Run: headless pygame with SDL's dummy video driver; simulated clock (each Clock.tick advances the game by its frame time, no real sleeping); random seed 0; keys injected as events and as key.get_pressed() state; no mouse input.
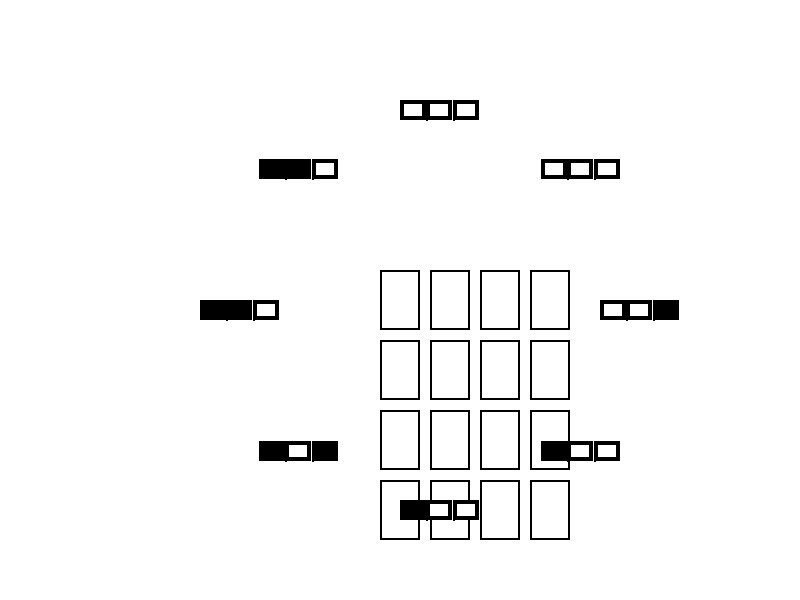
Frame 1 of 4 · flips 1–60 · no input
Frame 2 of 4 · flips 61–180 · tapped SPACE, RETURN · held RIGHT (→), D · screen unchanged from frame 1, image omitted
Frame 3 of 4 · flips 181–300 · held DOWN (↓), S · screen unchanged from frame 2, image omitted
Frame 4 of 4 · flips 301–420 · held LEFT (←), A, UP (↑), W · screen unchanged from frame 3, image omitted

The pygame program that drew these frames:

import pygame
import random
import math

# Define constants for colors
WHITE = (255, 255, 255)
BLACK = (0, 0, 0) 

# Define constants for screen dimensions and other parameters
SCREEN_WIDTH = 800
SCREEN_HEIGHT = 600
FPS = 30

# Define class for Chit Card
class ChitCard:
    def __init__(self, x, y, width, height):
        self.x = x
        self.y = y
        self.width = width
        self.height = height

    def draw(self, screen):
        # Draw chit card
        pygame.draw.rect(screen, BLACK, (self.x, self.y, self.width, self.height), 2)

# Define class for Volcano Card
class VolcanoCard:
    def __init__(self, x, y, width, height, segments):
        self.x = x
        self.y = y
        self.width = width
        self.height = height
        self.segments = segments

    def draw(self, screen):

        # Draw dividing lines
        num_divisions = len(self.segments)
        division_width = self.width / num_divisions
        for i in range(1, num_divisions):
            pygame.draw.line(screen, BLACK, (self.x + i * division_width, self.y),
                            (self.x + i * division_width, self.y + self.height), 2)

        # Draw volcano card segments
        for i, has_cave in enumerate(self.segments):
            if has_cave:
                color = BLACK  # Segment with cave
            else:
                color = WHITE  # Empty segment
            segment_x = self.x + i * division_width
            segment_y = self.y
            segment_width = division_width
            segment_height = self.height
            pygame.draw.rect(screen, color, (segment_x, segment_y, segment_width, segment_height))
                    # Draw segment rectangle with black outline
            pygame.draw.rect(screen, BLACK, (segment_x, segment_y, segment_width, segment_height), 4)
            # pygame.draw.rect(screen, color, (segment_x + 1, segment_y + 1, segment_width - 2, segment_height - 2))

# Define class for GameBoard
class GameBoard:
    def __init__(self):
        self.volcano_cards = []
        self.chit_cards = []
        self.num_volcano_cards = 8  # Number of volcano cards

    def initialize_board(self):
        # Create chit cards in the center
        center_x = SCREEN_WIDTH // 2
        center_y = SCREEN_HEIGHT // 2
        num_chit_cards = 16
        chit_card_width = 40
        chit_card_height = 60
        chit_card_spacing = 10
        chit_cards = []
        for i in range(num_chit_cards):
            x = center_x - chit_card_width // 2 + (i % 4) * (chit_card_width + chit_card_spacing)
            y = center_y - chit_card_height // 2 + (i // 4) * (chit_card_height + chit_card_spacing)
            chit_cards.append((x, y))

        # Calculate the center of the ring
        ring_center_x = center_x
        ring_center_y = center_y

        # Calculate the radius of the ring based on the distance between the center of the ring and the chit cards
        radius = 200

        # Calculate the angle increment for each volcano card
        angle_increment = 2 * math.pi / self.num_volcano_cards

        # Create volcano cards around the chit cards forming a ring
        for i in range(self.num_volcano_cards):
            # Calculate the angle for the current volcano card
            angle = i * angle_increment

            # Calculate the position of the volcano card
            x = ring_center_x + int(radius * math.cos(angle))
            y = ring_center_y - int(radius * math.sin(angle))  # Reverse the y-coordinate to correctly position the cards

            # Create the volcano card
            segments = [random.choice([True, False]) for _ in range(3)]  # Random cave segments
            volcano_card = VolcanoCard(x, y, 80, 20, segments)  # Increased width and height for better visibility
            self.volcano_cards.append(volcano_card)

        # Create chit cards in the center
        num_chit_cards = 16
        chit_card_width = 40
        chit_card_height = 60
        chit_card_spacing = 10
        for i in range(num_chit_cards):
            x = center_x - chit_card_width // 2 + (i % 4) * (chit_card_width + chit_card_spacing)
            y = center_y - chit_card_height // 2 + (i // 4) * (chit_card_height + chit_card_spacing)
            chit_card = ChitCard(x, y, chit_card_width, chit_card_height)
            self.chit_cards.append(chit_card)

    def draw_board(self, screen):
                # Fill the screen with white color
        screen.fill(WHITE)
        # Draw chit cards on the screen
        for chit_card in self.chit_cards:
            chit_card.draw(screen)
        
        # Draw volcano cards on the screen
        for volcano_card in self.volcano_cards:
            volcano_card.draw(screen)

# Initialize Pygame
pygame.init()
screen = pygame.display.set_mode((SCREEN_WIDTH, SCREEN_HEIGHT))
pygame.display.set_caption("Fiery Dragons Game")
clock = pygame.time.Clock()

# Create game board
game_board = GameBoard()
game_board.initialize_board()

# Main game loop
running = True
while running:
    for event in pygame.event.get():
        if event.type == pygame.QUIT:
            running = False

    # Draw the game board
    game_board.draw_board(screen)

    # Update display
    pygame.display.flip()

    # Cap the frame rate
    clock.tick(FPS)

# Quit Pygame
pygame.quit()
